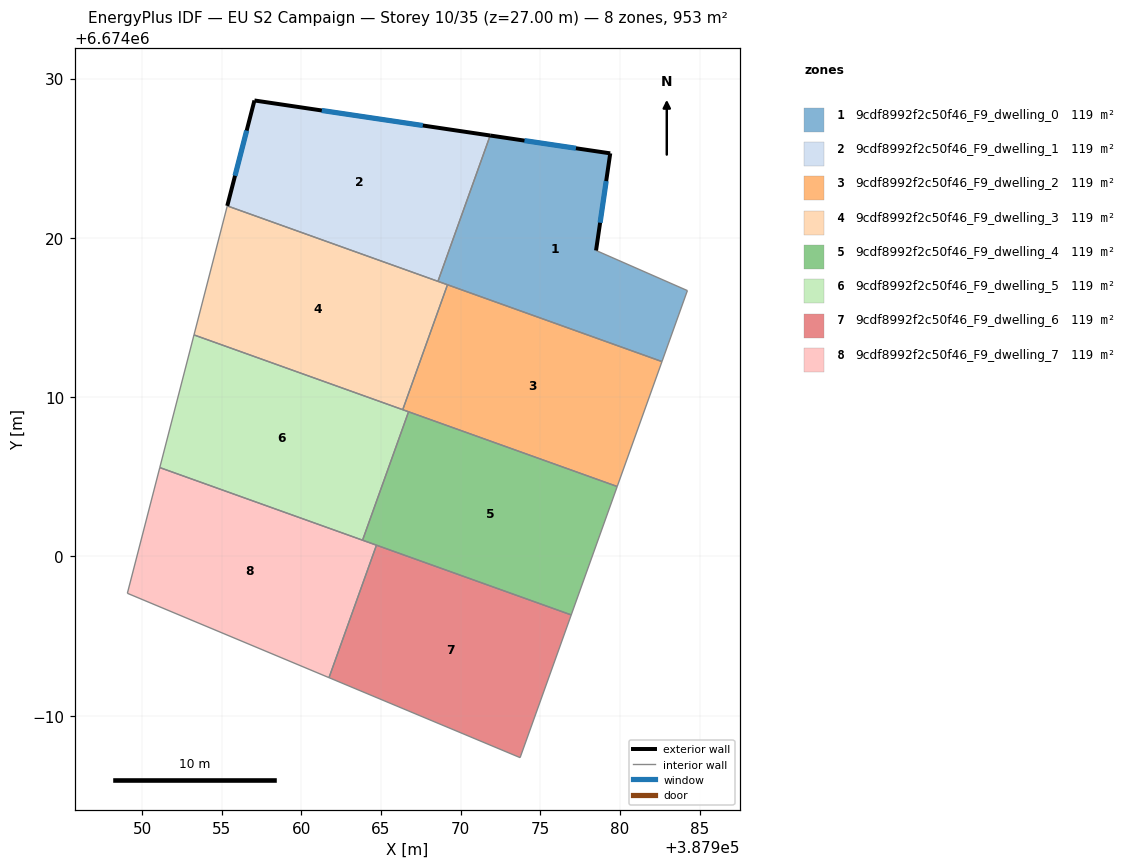
=== STOREY PLAN SPEC (per zone: floor XY polygon, exterior-wall plan segments, windows/doors) ===
zone 1: 9cdf8992f2c50f46_F9_dwelling_0  (119.2 m²)
  floor: (387979.39, 6674025.30) (387978.50, 6674019.21) (387984.23, 6674016.69) (387982.64, 6674012.23) (387968.57, 6674017.27) (387971.85, 6674026.42)
  exterior wall: (387979.39, 6674025.30) – (387971.85, 6674026.42)  [7.6 m]
    window: (387977.24, 6674025.62) – (387974.01, 6674026.10)  [4.2 m²]
  exterior wall: (387978.50, 6674019.21) – (387979.39, 6674025.30)  [6.2 m]
    window: (387978.75, 6674020.95) – (387979.14, 6674023.56)  [3.4 m²]
  interior walls: 4
zone 2: 9cdf8992f2c50f46_F9_dwelling_1  (119.2 m²)
  floor: (387971.85, 6674026.42) (387968.57, 6674017.27) (387955.35, 6674022.01) (387957.05, 6674028.62)
  exterior wall: (387971.85, 6674026.42) – (387957.05, 6674028.62)  [15.0 m]
    window: (387967.62, 6674027.05) – (387961.28, 6674028.00)  [8.2 m²]
  exterior wall: (387957.05, 6674028.62) – (387955.35, 6674022.01)  [6.8 m]
    window: (387956.57, 6674026.73) – (387955.83, 6674023.90)  [3.8 m²]
  interior walls: 2
zone 3: 9cdf8992f2c50f46_F9_dwelling_2  (119.2 m²)
  floor: (387982.64, 6674012.23) (387979.83, 6674004.39) (387966.36, 6674009.21) (387969.17, 6674017.05)
  interior walls: 4
zone 4: 9cdf8992f2c50f46_F9_dwelling_3  (119.2 m²)
  floor: (387969.17, 6674017.05) (387966.36, 6674009.21) (387953.26, 6674013.91) (387955.35, 6674022.01)
  interior walls: 4
zone 5: 9cdf8992f2c50f46_F9_dwelling_4  (119.2 m²)
  floor: (387979.83, 6674004.39) (387976.94, 6673996.33) (387963.84, 6674001.02) (387966.73, 6674009.08)
  interior walls: 4
zone 6: 9cdf8992f2c50f46_F9_dwelling_5  (119.2 m²)
  floor: (387966.73, 6674009.08) (387963.84, 6674001.02) (387951.11, 6674005.58) (387953.26, 6674013.91)
  interior walls: 4
zone 7: 9cdf8992f2c50f46_F9_dwelling_6  (119.2 m²)
  floor: (387976.94, 6673996.33) (387973.73, 6673987.37) (387961.73, 6673992.39) (387964.71, 6674000.71)
  interior walls: 4
zone 8: 9cdf8992f2c50f46_F9_dwelling_7  (119.2 m²)
  floor: (387964.71, 6674000.71) (387961.73, 6673992.39) (387949.08, 6673997.68) (387951.11, 6674005.58)
  interior walls: 4

=== DERIVED (storey summary) ===
Building: EU S2 Campaign
Storey: 10 of 35  (floor level z = 27.00 m)
Storey gross floor area: 953.3 m²
Zones on this storey: 8
  - 9cdf8992f2c50f46_F9_dwelling_0: floor 119.2 m²; exterior wall 13.8 m (41.4 m²); 2 window(s) 7.6 m²; WWR 18.4%
  - 9cdf8992f2c50f46_F9_dwelling_1: floor 119.2 m²; exterior wall 21.8 m (65.4 m²); 2 window(s) 12.0 m²; WWR 18.4%
  - 9cdf8992f2c50f46_F9_dwelling_2: floor 119.2 m²
  - 9cdf8992f2c50f46_F9_dwelling_3: floor 119.2 m²
  - 9cdf8992f2c50f46_F9_dwelling_4: floor 119.2 m²
  - 9cdf8992f2c50f46_F9_dwelling_5: floor 119.2 m²
  - 9cdf8992f2c50f46_F9_dwelling_6: floor 119.2 m²
  - 9cdf8992f2c50f46_F9_dwelling_7: floor 119.2 m²
Zone adjacency (shared interzone walls):
  - 9cdf8992f2c50f46_F9_dwelling_0 ↔ 9cdf8992f2c50f46_F9_dwelling_1
  - 9cdf8992f2c50f46_F9_dwelling_2 ↔ 9cdf8992f2c50f46_F9_dwelling_3
  - 9cdf8992f2c50f46_F9_dwelling_4 ↔ 9cdf8992f2c50f46_F9_dwelling_5
  - 9cdf8992f2c50f46_F9_dwelling_6 ↔ 9cdf8992f2c50f46_F9_dwelling_7